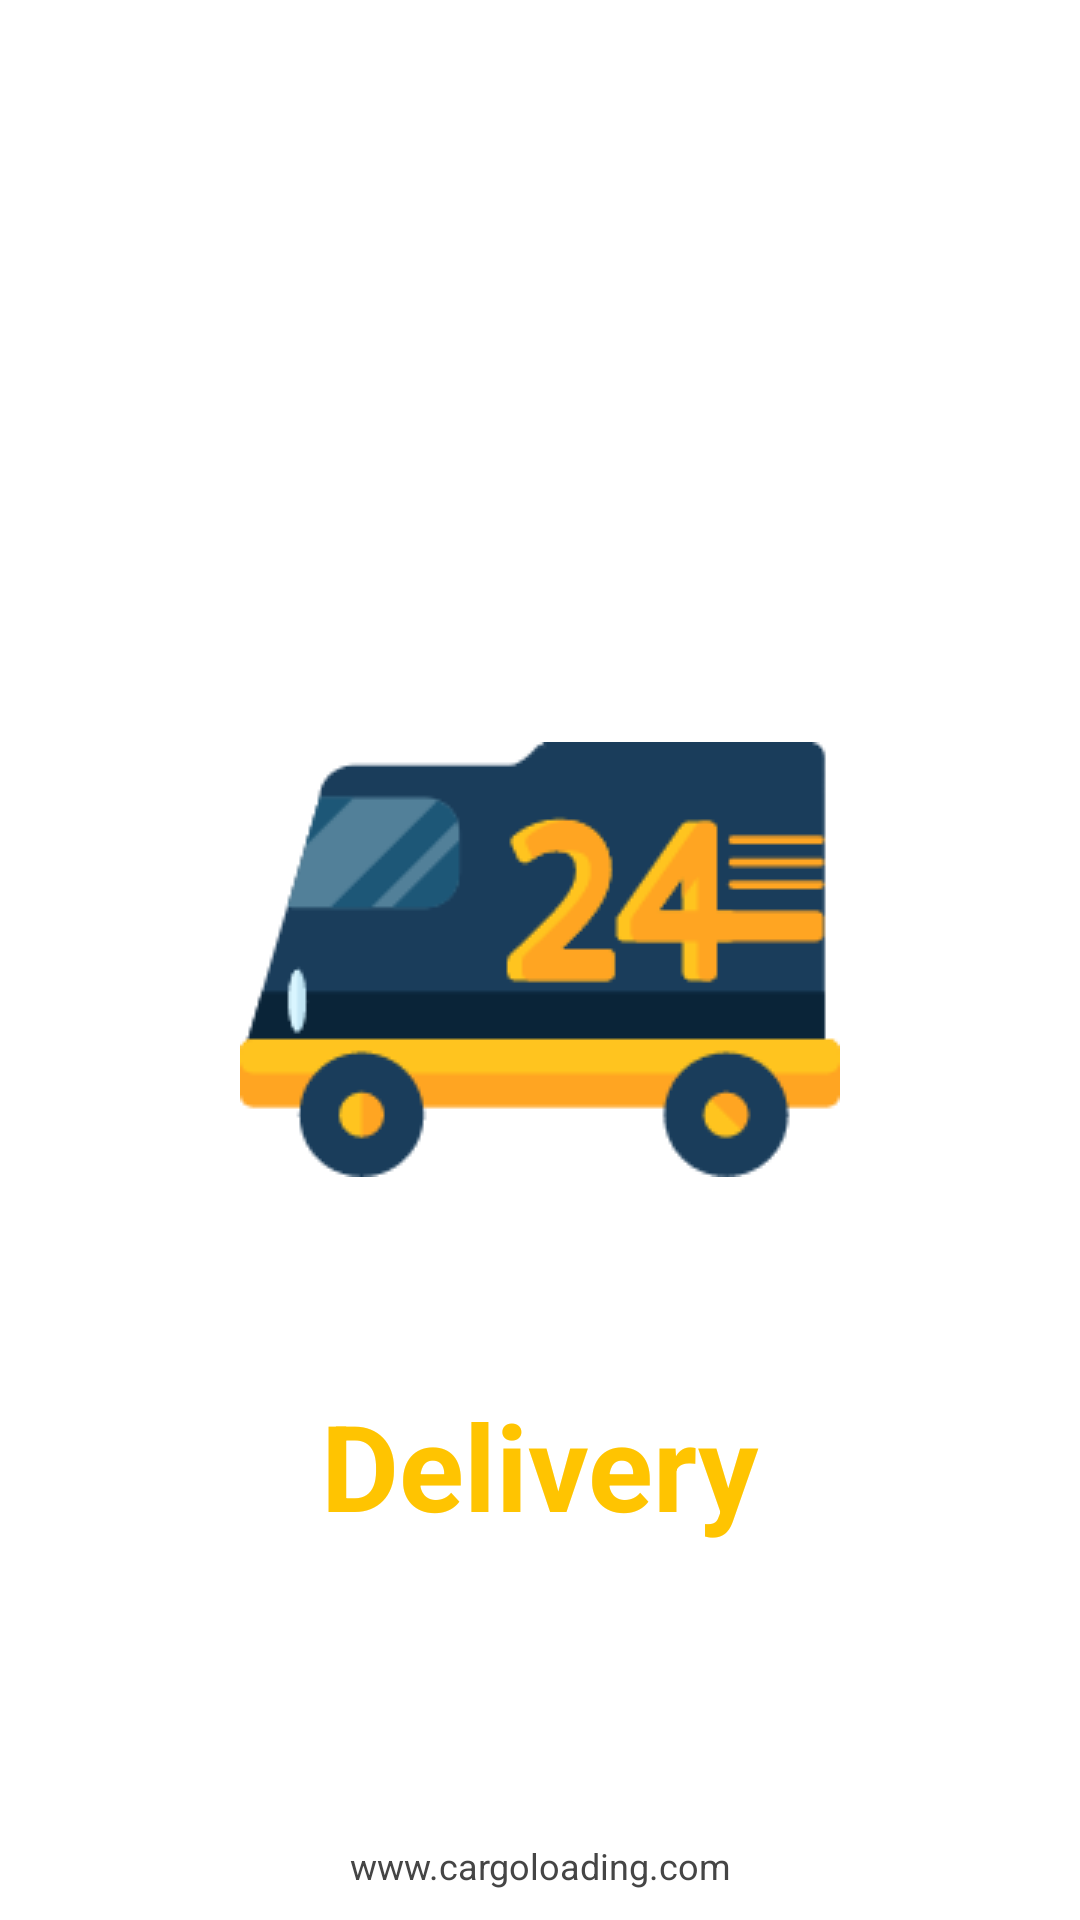

Android layout source for this screen:
<!-- AndroidManifest.xml: activity theme SplashTheme -->
<!-- res/layout/activity_splash.xml -->
<?xml version="1.0" encoding="utf-8"?>
<RelativeLayout xmlns:android="http://schemas.android.com/apk/res/android"
    android:layout_width="match_parent"
    android:layout_height="match_parent">



    <LinearLayout
        android:layout_width="match_parent"
        android:layout_height="wrap_content"
        android:orientation="horizontal"
        android:layout_marginBottom="110dp"
        android:background="@android:color/transparent"
        android:layout_alignParentBottom="true"
        android:gravity="center_horizontal"
        android:weightSum="1">

        <TextView
            android:id="@+id/unload"
            android:layout_width="wrap_content"
            android:layout_height="wrap_content"
            android:textSize="40sp"
            android:textColor="@color/colorPrimary"
            android:text="Delivery"
            android:textStyle="bold"
            android:typeface="sans"
            android:paddingLeft="16dp"
            android:paddingRight="16dp"
            android:paddingTop="15dp"
            android:paddingBottom="15dp"
            android:background="@android:color/transparent"
            />

    </LinearLayout>


    <TextView
        android:layout_width="match_parent"
        android:layout_height="wrap_content"
        android:layout_marginBottom="10dp"
        android:textSize="12sp"
        android:textColor="#454545"
        android:gravity="center_horizontal"
        android:layout_alignParentBottom="true"
        android:text="www.cargoloading.com" />

</RelativeLayout>
<!-- resources referenced by this layout -->
<resources>
  <color name="colorPrimary">#ffc401</color>
  <style name="SplashTheme" parent="Theme.AppCompat.NoActionBar">
          <item name="android:windowBackground">@drawable/splash_bg</item>
      </style>
  <!-- drawable splash_bg (drawable) -->
  <?xml version="1.0" encoding="utf-8"?>
  <layer-list xmlns:android="http://schemas.android.com/apk/res/android">
  
      <item
          android:drawable="@color/white"/>
  
      <item>
          <bitmap
              android:gravity="center"
              android:src="@drawable/ic_delivery" />
      </item>
  
  
  
  
  </layer-list>
  <color name="white">#ffffff</color>
  <!-- drawable ic_delivery: png bitmap (drawable, 7387 bytes) -->
</resources>
